Run: headless pygame with SDL's dummy video driver; simulated clock (each Clock.tick advances the game by its frame time, no real sleeping); random seed 0; keys injected as events and as key.get_pressed() state; no mouse input.
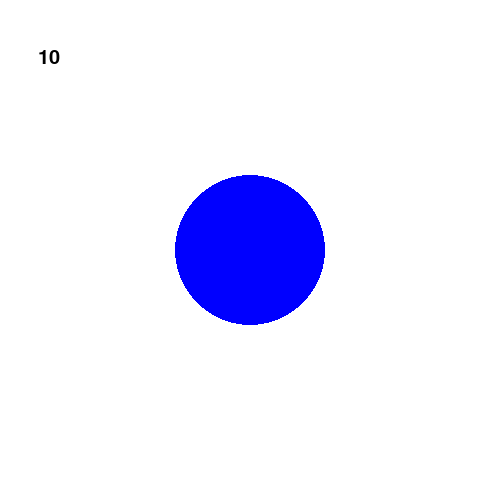
Frame 1 of 4 · flips 1–60 · no input
Frame 2 of 4 · flips 61–180 · tapped SPACE, RETURN · held RIGHT (→), D · screen unchanged from frame 1, image omitted
Frame 3 of 4 · flips 181–300 · held DOWN (↓), S · screen unchanged from frame 2, image omitted
Frame 4 of 4 · flips 301–420 · held LEFT (←), A, UP (↑), W · screen unchanged from frame 3, image omitted

The pygame program that drew these frames:

# Simple pygame program

# Import and initialize the pygame library
import pygame
pygame.init()

# Set up the drawing window
screen = pygame.display.set_mode([500, 500])

clock = pygame.time.Clock()

counter, text = 10, '10'.rjust(3)
pygame.time.set_timer(pygame.USEREVENT, 1000)
font = pygame.font.SysFont('Consolas', 30)

# Run until the user asks to quit
running = True
while running:

    # Did the user click the window close button?
    for event in pygame.event.get():
        if event.type == pygame.USEREVENT: 
            counter -= 1
            text = str(counter).rjust(3) if counter > 0 else 'boom!'
        if event.type == pygame.QUIT:
            running = False
            break

    else:
        screen.fill((255, 255, 255))
        screen.blit(font.render(text, True, (0, 0, 0)), (32, 48))
        # Draw a solid blue circle in the center
        pygame.draw.circle(screen, (0, 0, 255), (250, 250), 75)
        pygame.display.flip()
        clock.tick(60)
        continue

    # # Fill the background with white
    # screen.fill((255, 255, 255))

    # # Flip the display
    # pygame.display.flip()

# Done! Time to quit.
pygame.quit()
